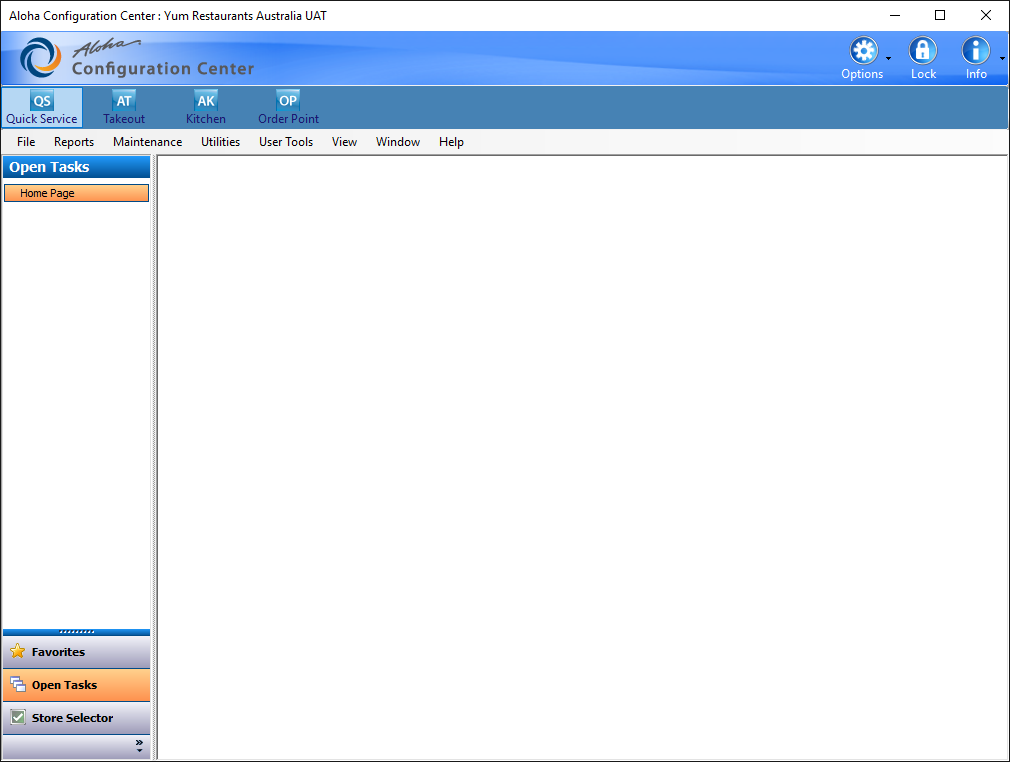
Task: Robotic Enterprise Framework
Workflow: Category_Rules

Step 1: Use Application: Aloha Configuration Center : Yum Restaurants Australia UAT on 'MainForm' (aemshell.exe)

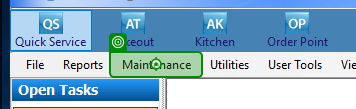
Step 2: click on 'Maintenance Labor'

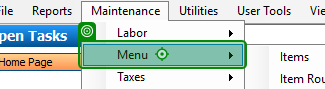
Step 3: click on 'Menu Items'

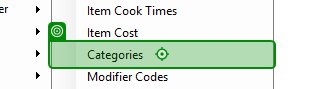
Step 4: click on 'Categories'